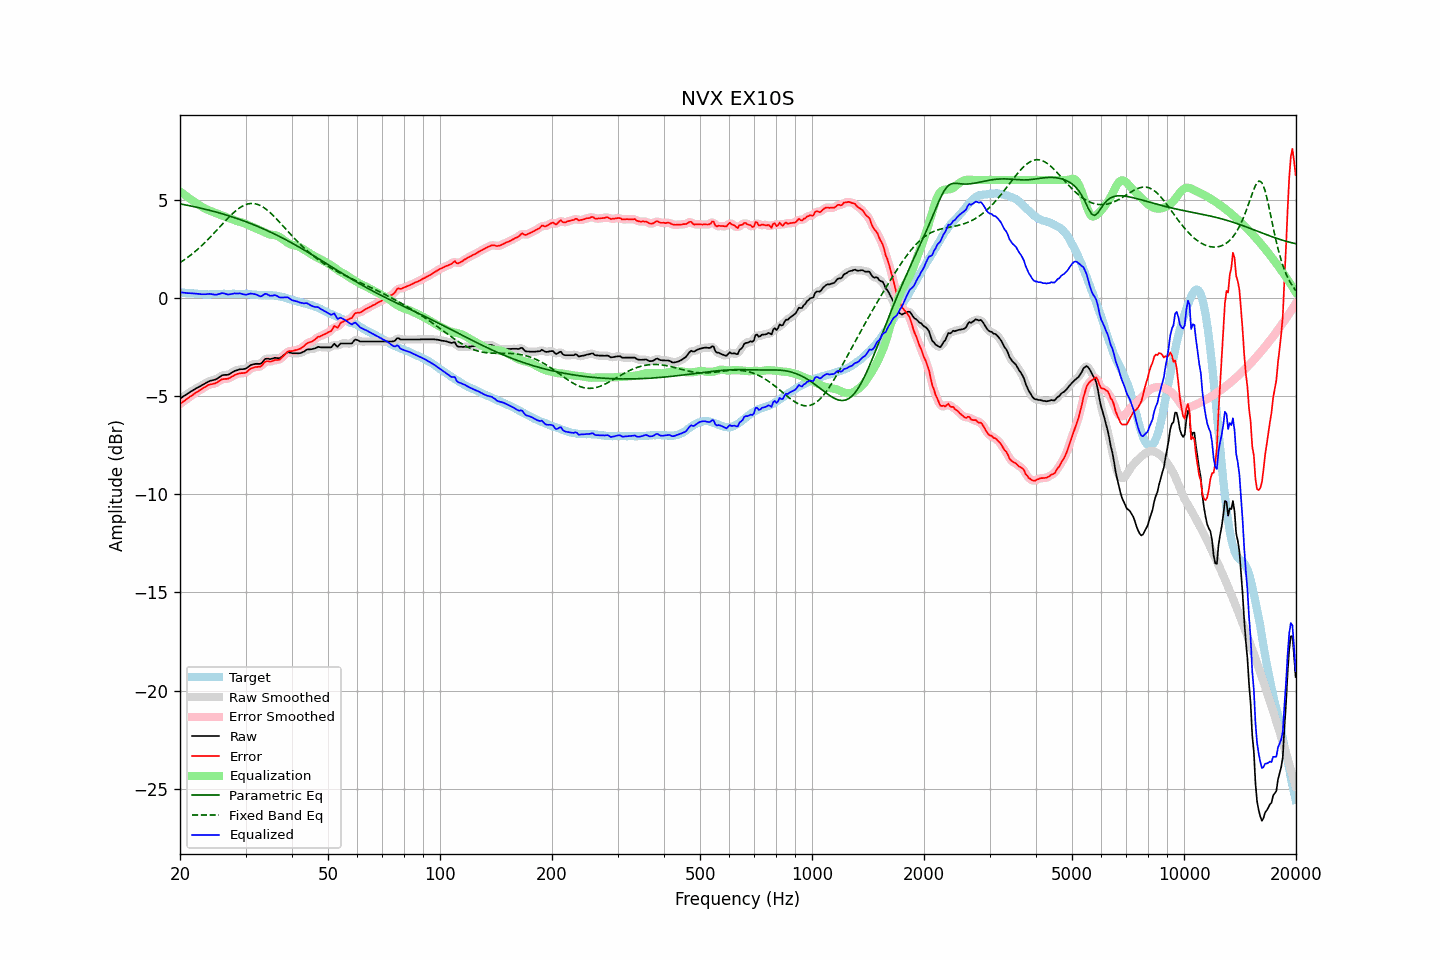

The file beside this chart, header and first rows:
frequency, raw, error, smoothed, error_smoothed, equalization, parametric_eq, fixed_band_eq, equalized_raw, equalized_smoothed, target
20.00, -5.13, -5.42, -5.13, -5.41, 5.42, 4.78, 1.79, 0.28, 0.28, 0.28
20.20, -5.08, -5.35, -5.08, -5.35, 5.35, 4.77, 1.84, 0.27, 0.27, 0.27
20.40, -5.02, -5.28, -5.03, -5.29, 5.29, 4.75, 1.90, 0.27, 0.26, 0.26
20.61, -4.98, -5.24, -4.98, -5.23, 5.23, 4.74, 1.95, 0.25, 0.25, 0.26
20.81, -4.92, -5.16, -4.92, -5.17, 5.17, 4.72, 2.01, 0.24, 0.25, 0.24
21.02, -4.87, -5.11, -4.87, -5.11, 5.11, 4.71, 2.07, 0.23, 0.24, 0.24
21.23, -4.81, -5.04, -4.82, -5.05, 5.05, 4.69, 2.13, 0.24, 0.23, 0.23
21.44, -4.76, -5.00, -4.77, -5.00, 4.99, 4.67, 2.20, 0.23, 0.23, 0.24
21.66, -4.72, -4.94, -4.71, -4.94, 4.94, 4.65, 2.26, 0.22, 0.23, 0.23
21.87, -4.66, -4.88, -4.66, -4.88, 4.88, 4.64, 2.33, 0.22, 0.22, 0.22
22.09, -4.61, -4.82, -4.62, -4.83, 4.83, 4.62, 2.40, 0.22, 0.21, 0.21
22.31, -4.57, -4.78, -4.57, -4.77, 4.78, 4.60, 2.47, 0.20, 0.20, 0.21
22.54, -4.53, -4.72, -4.53, -4.73, 4.72, 4.58, 2.54, 0.20, 0.19, 0.20
22.76, -4.48, -4.68, -4.48, -4.67, 4.67, 4.56, 2.62, 0.18, 0.18, 0.20
22.99, -4.43, -4.62, -4.44, -4.62, 4.62, 4.54, 2.69, 0.18, 0.18, 0.18
23.22, -4.39, -4.57, -4.39, -4.57, 4.57, 4.52, 2.77, 0.17, 0.18, 0.17
23.45, -4.34, -4.53, -4.34, -4.52, 4.52, 4.50, 2.85, 0.18, 0.18, 0.18
23.69, -4.30, -4.47, -4.30, -4.47, 4.49, 4.48, 2.94, 0.19, 0.19, 0.17
23.92, -4.25, -4.43, -4.26, -4.43, 4.45, 4.46, 3.02, 0.20, 0.20, 0.17
24.16, -4.22, -4.41, -4.23, -4.41, 4.42, 4.44, 3.10, 0.20, 0.19, 0.18
24.40, -4.20, -4.40, -4.20, -4.39, 4.39, 4.42, 3.19, 0.18, 0.18, 0.19
24.65, -4.18, -4.38, -4.19, -4.38, 4.35, 4.40, 3.28, 0.17, 0.17, 0.19
24.89, -4.16, -4.35, -4.16, -4.35, 4.32, 4.38, 3.36, 0.16, 0.16, 0.19
25.14, -4.12, -4.31, -4.12, -4.31, 4.29, 4.35, 3.45, 0.16, 0.17, 0.19
25.39, -4.06, -4.25, -4.07, -4.25, 4.25, 4.33, 3.54, 0.19, 0.19, 0.19
25.65, -4.01, -4.20, -4.01, -4.20, 4.22, 4.31, 3.63, 0.21, 0.21, 0.19
25.91, -3.96, -4.15, -3.96, -4.16, 4.19, 4.28, 3.72, 0.24, 0.23, 0.20
26.16, -3.93, -4.14, -3.94, -4.14, 4.16, 4.26, 3.81, 0.23, 0.23, 0.21
26.43, -3.92, -4.13, -3.93, -4.13, 4.14, 4.24, 3.90, 0.21, 0.21, 0.20
26.69, -3.92, -4.13, -3.92, -4.13, 4.11, 4.21, 3.98, 0.18, 0.18, 0.20
26.96, -3.91, -4.12, -3.91, -4.11, 4.08, 4.19, 4.07, 0.16, 0.17, 0.20
27.23, -3.88, -4.08, -3.87, -4.08, 4.05, 4.16, 4.15, 0.18, 0.18, 0.20
27.50, -3.82, -4.02, -3.83, -4.03, 4.02, 4.13, 4.23, 0.19, 0.19, 0.20
27.77, -3.77, -3.98, -3.77, -3.98, 3.98, 4.11, 4.31, 0.21, 0.21, 0.21
28.05, -3.72, -3.93, -3.73, -3.94, 3.95, 4.08, 4.38, 0.23, 0.22, 0.21
28.33, -3.70, -3.90, -3.70, -3.90, 3.92, 4.05, 4.45, 0.22, 0.22, 0.20
28.62, -3.68, -3.87, -3.67, -3.87, 3.89, 4.02, 4.52, 0.22, 0.22, 0.20
28.90, -3.64, -3.85, -3.65, -3.85, 3.87, 3.99, 4.57, 0.23, 0.22, 0.20
29.19, -3.63, -3.84, -3.64, -3.84, 3.85, 3.97, 4.63, 0.21, 0.21, 0.20
29.48, -3.63, -3.84, -3.63, -3.84, 3.82, 3.94, 4.67, 0.19, 0.19, 0.20
29.78, -3.62, -3.82, -3.62, -3.83, 3.79, 3.91, 4.72, 0.17, 0.17, 0.20
30.08, -3.60, -3.81, -3.59, -3.80, 3.76, 3.88, 4.75, 0.15, 0.16, 0.21
30.38, -3.55, -3.74, -3.54, -3.74, 3.72, 3.84, 4.78, 0.18, 0.18, 0.20
30.68, -3.48, -3.67, -3.49, -3.68, 3.68, 3.81, 4.79, 0.20, 0.20, 0.18
30.99, -3.43, -3.61, -3.44, -3.62, 3.65, 3.78, 4.80, 0.22, 0.21, 0.18
31.30, -3.40, -3.58, -3.40, -3.57, 3.61, 3.75, 4.80, 0.21, 0.21, 0.17
31.61, -3.38, -3.55, -3.38, -3.55, 3.58, 3.72, 4.80, 0.19, 0.20, 0.17
31.93, -3.36, -3.52, -3.37, -3.53, 3.54, 3.68, 4.78, 0.18, 0.17, 0.16
32.24, -3.36, -3.52, -3.37, -3.52, 3.51, 3.65, 4.76, 0.14, 0.14, 0.15
32.57, -3.36, -3.51, -3.37, -3.51, 3.47, 3.61, 4.73, 0.11, 0.10, 0.14
32.89, -3.36, -3.50, -3.35, -3.49, 3.43, 3.58, 4.70, 0.07, 0.09, 0.14
33.22, -3.30, -3.44, -3.29, -3.43, 3.40, 3.54, 4.65, 0.09, 0.11, 0.14
33.55, -3.20, -3.34, -3.21, -3.35, 3.36, 3.51, 4.60, 0.16, 0.15, 0.14
33.89, -3.11, -3.26, -3.14, -3.27, 3.32, 3.47, 4.54, 0.21, 0.19, 0.14
34.23, -3.09, -3.22, -3.10, -3.23, 3.28, 3.43, 4.48, 0.19, 0.18, 0.13
34.57, -3.10, -3.23, -3.10, -3.23, 3.25, 3.40, 4.42, 0.15, 0.15, 0.13
34.92, -3.12, -3.25, -3.11, -3.24, 3.23, 3.36, 4.34, 0.10, 0.12, 0.12
35.27, -3.10, -3.24, -3.10, -3.23, 3.21, 3.32, 4.27, 0.11, 0.11, 0.13
35.62, -3.08, -3.20, -3.08, -3.21, 3.20, 3.28, 4.19, 0.12, 0.12, 0.12
35.97, -3.05, -3.17, -3.07, -3.18, 3.19, 3.24, 4.11, 0.14, 0.13, 0.11
... 635 more rows
